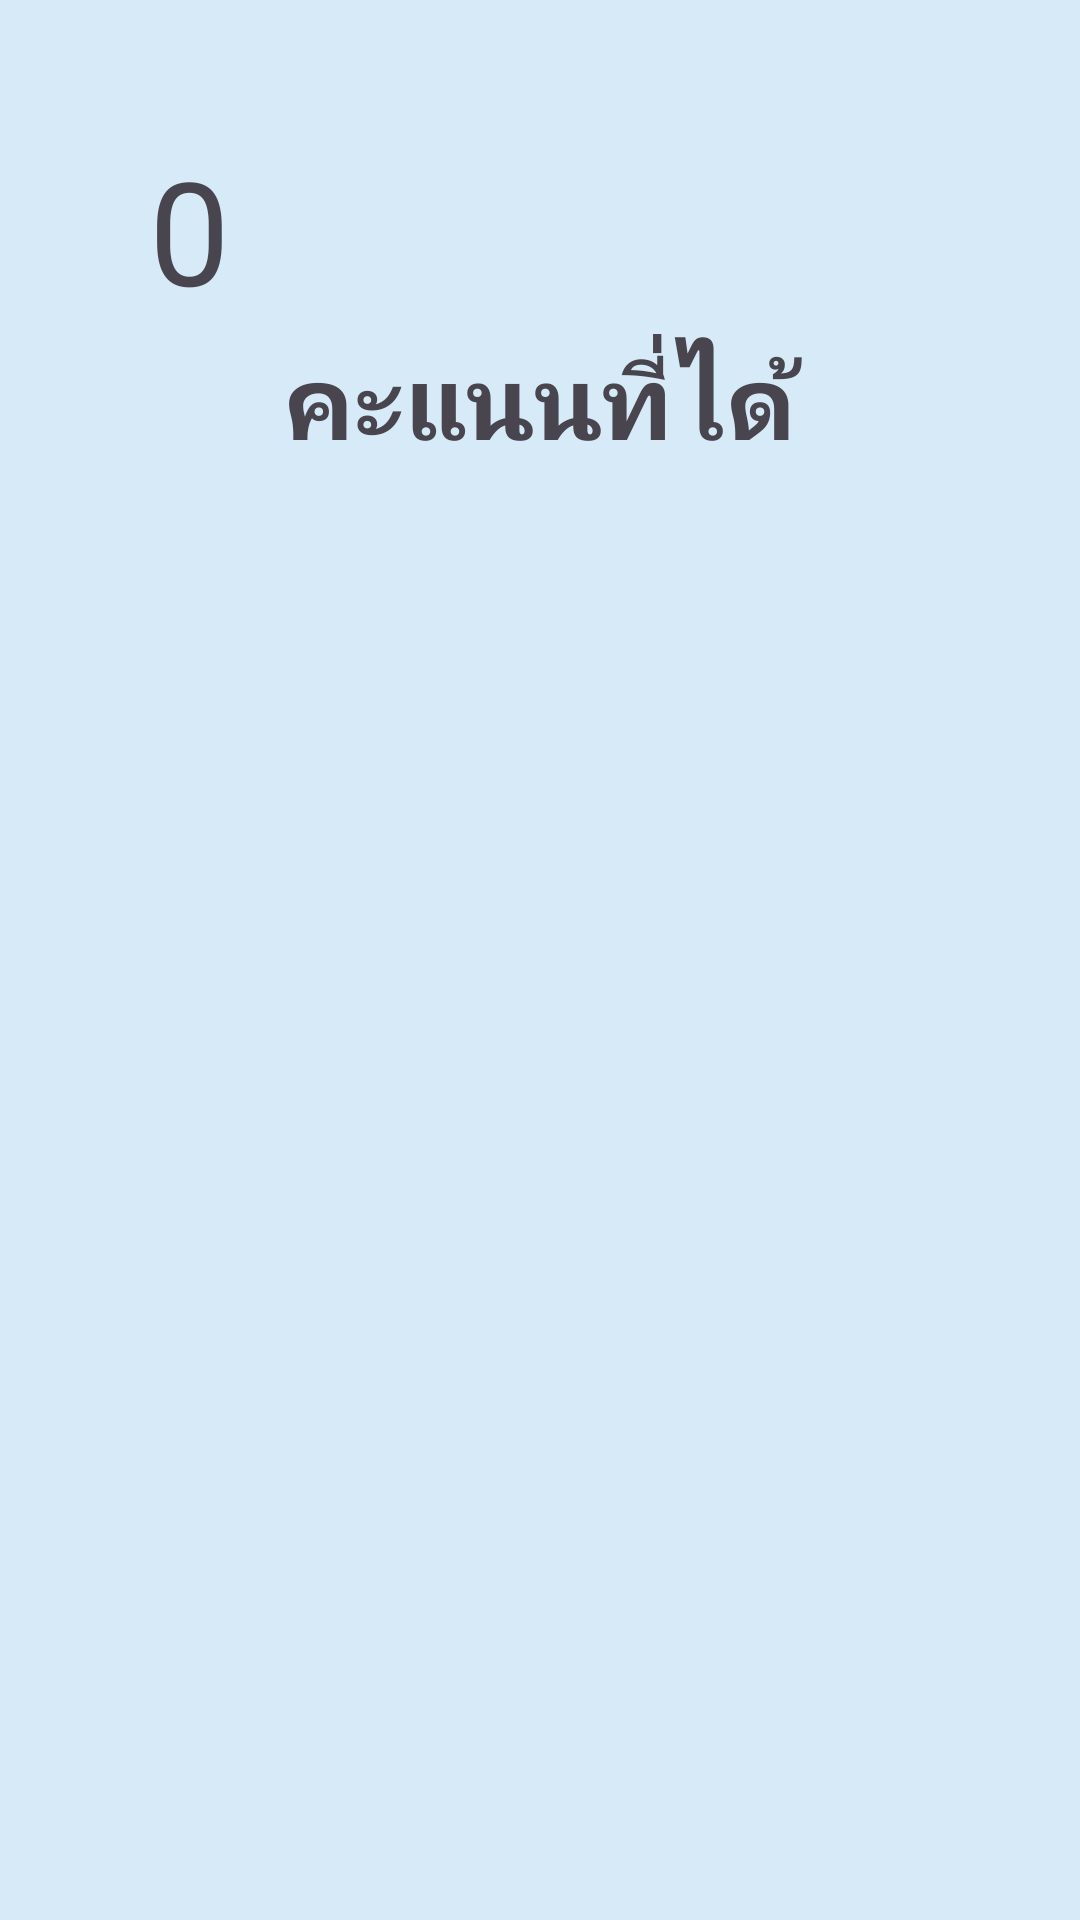

Produce the Android XML layout that renders to this screen, including the resource entries it uses.
<!-- AndroidManifest.xml: application theme Theme.EZ_04_Quiz_11_hataiporn -->
<!-- res/layout/activity_qf.xml -->
<?xml version="1.0" encoding="utf-8"?>
<androidx.constraintlayout.widget.ConstraintLayout xmlns:android="http://schemas.android.com/apk/res/android"
    xmlns:app="http://schemas.android.com/apk/res-auto"
    xmlns:tools="http://schemas.android.com/tools"
    android:layout_width="match_parent"
    android:layout_height="match_parent"
    android:background="#D6EAF8"
    tools:context=".Qf">


    <TextView
        android:id="@+id/textView11"
        android:layout_width="347dp"
        android:layout_height="73dp"
        android:gravity="center"
        android:text="คะแนนที่ได้"
        android:textSize="34sp"
        android:textStyle="bold"
        app:layout_constraintBottom_toBottomOf="parent"
        app:layout_constraintEnd_toEndOf="parent"
        app:layout_constraintStart_toStartOf="parent"
        app:layout_constraintTop_toTopOf="parent"
        app:layout_constraintVertical_bias="0.171" />

    <TextView
        android:id="@+id/summ"
        android:layout_width="126dp"
        android:layout_height="153dp"
        android:gravity="center"
        android:text="0"
        android:textSize="48sp"
        tools:layout_editor_absoluteX="142dp"
        tools:layout_editor_absoluteY="251dp" />
</androidx.constraintlayout.widget.ConstraintLayout>
<!-- resources referenced by this layout -->
<resources>
  <style name="Theme.EZ_04_Quiz_11_hataiporn" parent="Base.Theme.EZ_04_Quiz_11_hataiporn" />
  <style name="Base.Theme.EZ_04_Quiz_11_hataiporn" parent="Theme.Material3.DayNight.NoActionBar">
          
          
      </style>
</resources>
